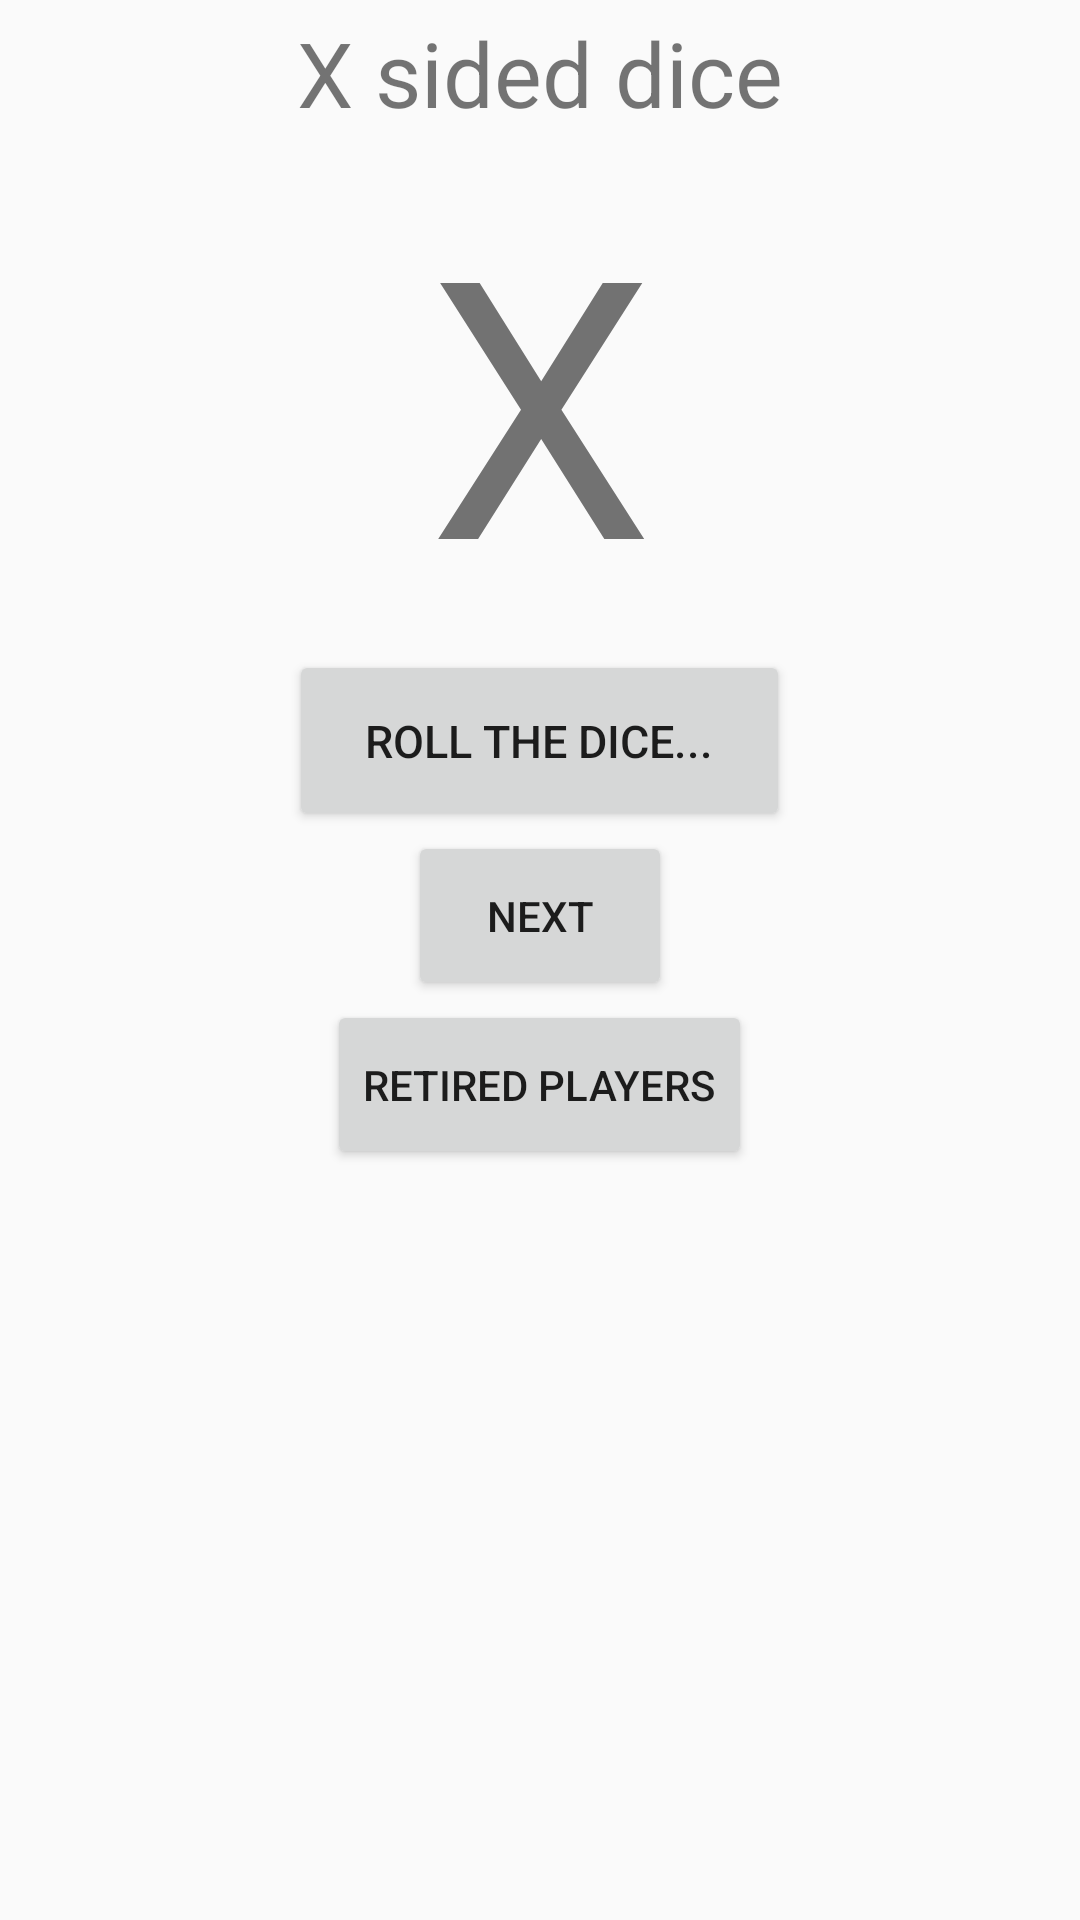

Produce the Android XML layout that renders to this screen, including the resource entries it uses.
<!-- AndroidManifest.xml: application theme AppTheme -->
<!-- res/layout/activity_dice.xml -->
<?xml version="1.0" encoding="utf-8"?>
<LinearLayout xmlns:android="http://schemas.android.com/apk/res/android"
    android:orientation="vertical" android:layout_width="match_parent"
    android:layout_height="match_parent"
    android:weightSum="1">

    <TextView
        android:layout_width="match_parent"
        android:layout_height="wrap_content"
        android:text="X sided dice"
        android:textSize="30sp"
        android:id="@+id/textTitle"
        android:layout_weight="0.03"
        android:gravity="center"
        android:layout_gravity="center_horizontal" />

    <TextView
        android:layout_width="match_parent"
        android:layout_height="wrap_content"
        android:text="X"
        android:id="@+id/textResult"
        android:layout_gravity="center"
        android:gravity="center"
        android:layout_weight="0.03"
        android:textSize="120sp"/>

    <Button
        android:layout_width="167dp"
        android:layout_height="wrap_content"
        android:padding="20dp"
        android:text="Roll the dice..."
        android:id="@+id/buttonRoll"
        android:textSize="15sp"
        android:layout_gravity="center_horizontal" />

    <Button
        android:layout_width="wrap_content"
        android:layout_height="wrap_content"
        android:text="Next"
        android:id="@+id/buttonNext"
        android:layout_gravity="center_horizontal"
        android:layout_weight="0.03" />

    <Button
        style="?android:attr/buttonStyleSmall"
        android:layout_width="wrap_content"
        android:layout_height="wrap_content"
        android:text="Retired players"
        android:id="@+id/buttonRPlayers"
        android:layout_gravity="center_horizontal"
        android:layout_weight="0.03" />

</LinearLayout>
<!-- resources referenced by this layout -->
<resources>
  <style name="AppTheme" parent="Theme.AppCompat.Light.DarkActionBar">
          
          <item name="colorPrimary">@color/colorPrimary</item>
          <item name="colorPrimaryDark">@color/colorPrimaryDark</item>
          <item name="colorAccent">@color/colorAccent</item>
      </style>
  <!-- not gathered from this repository: default colours our renderer supplied (Android Studio template values) -->
  <color name="colorPrimary">#FF6200EE</color>
  <color name="colorPrimaryDark">#FF3700B3</color>
  <color name="colorAccent">#FF03DAC5</color>
</resources>
